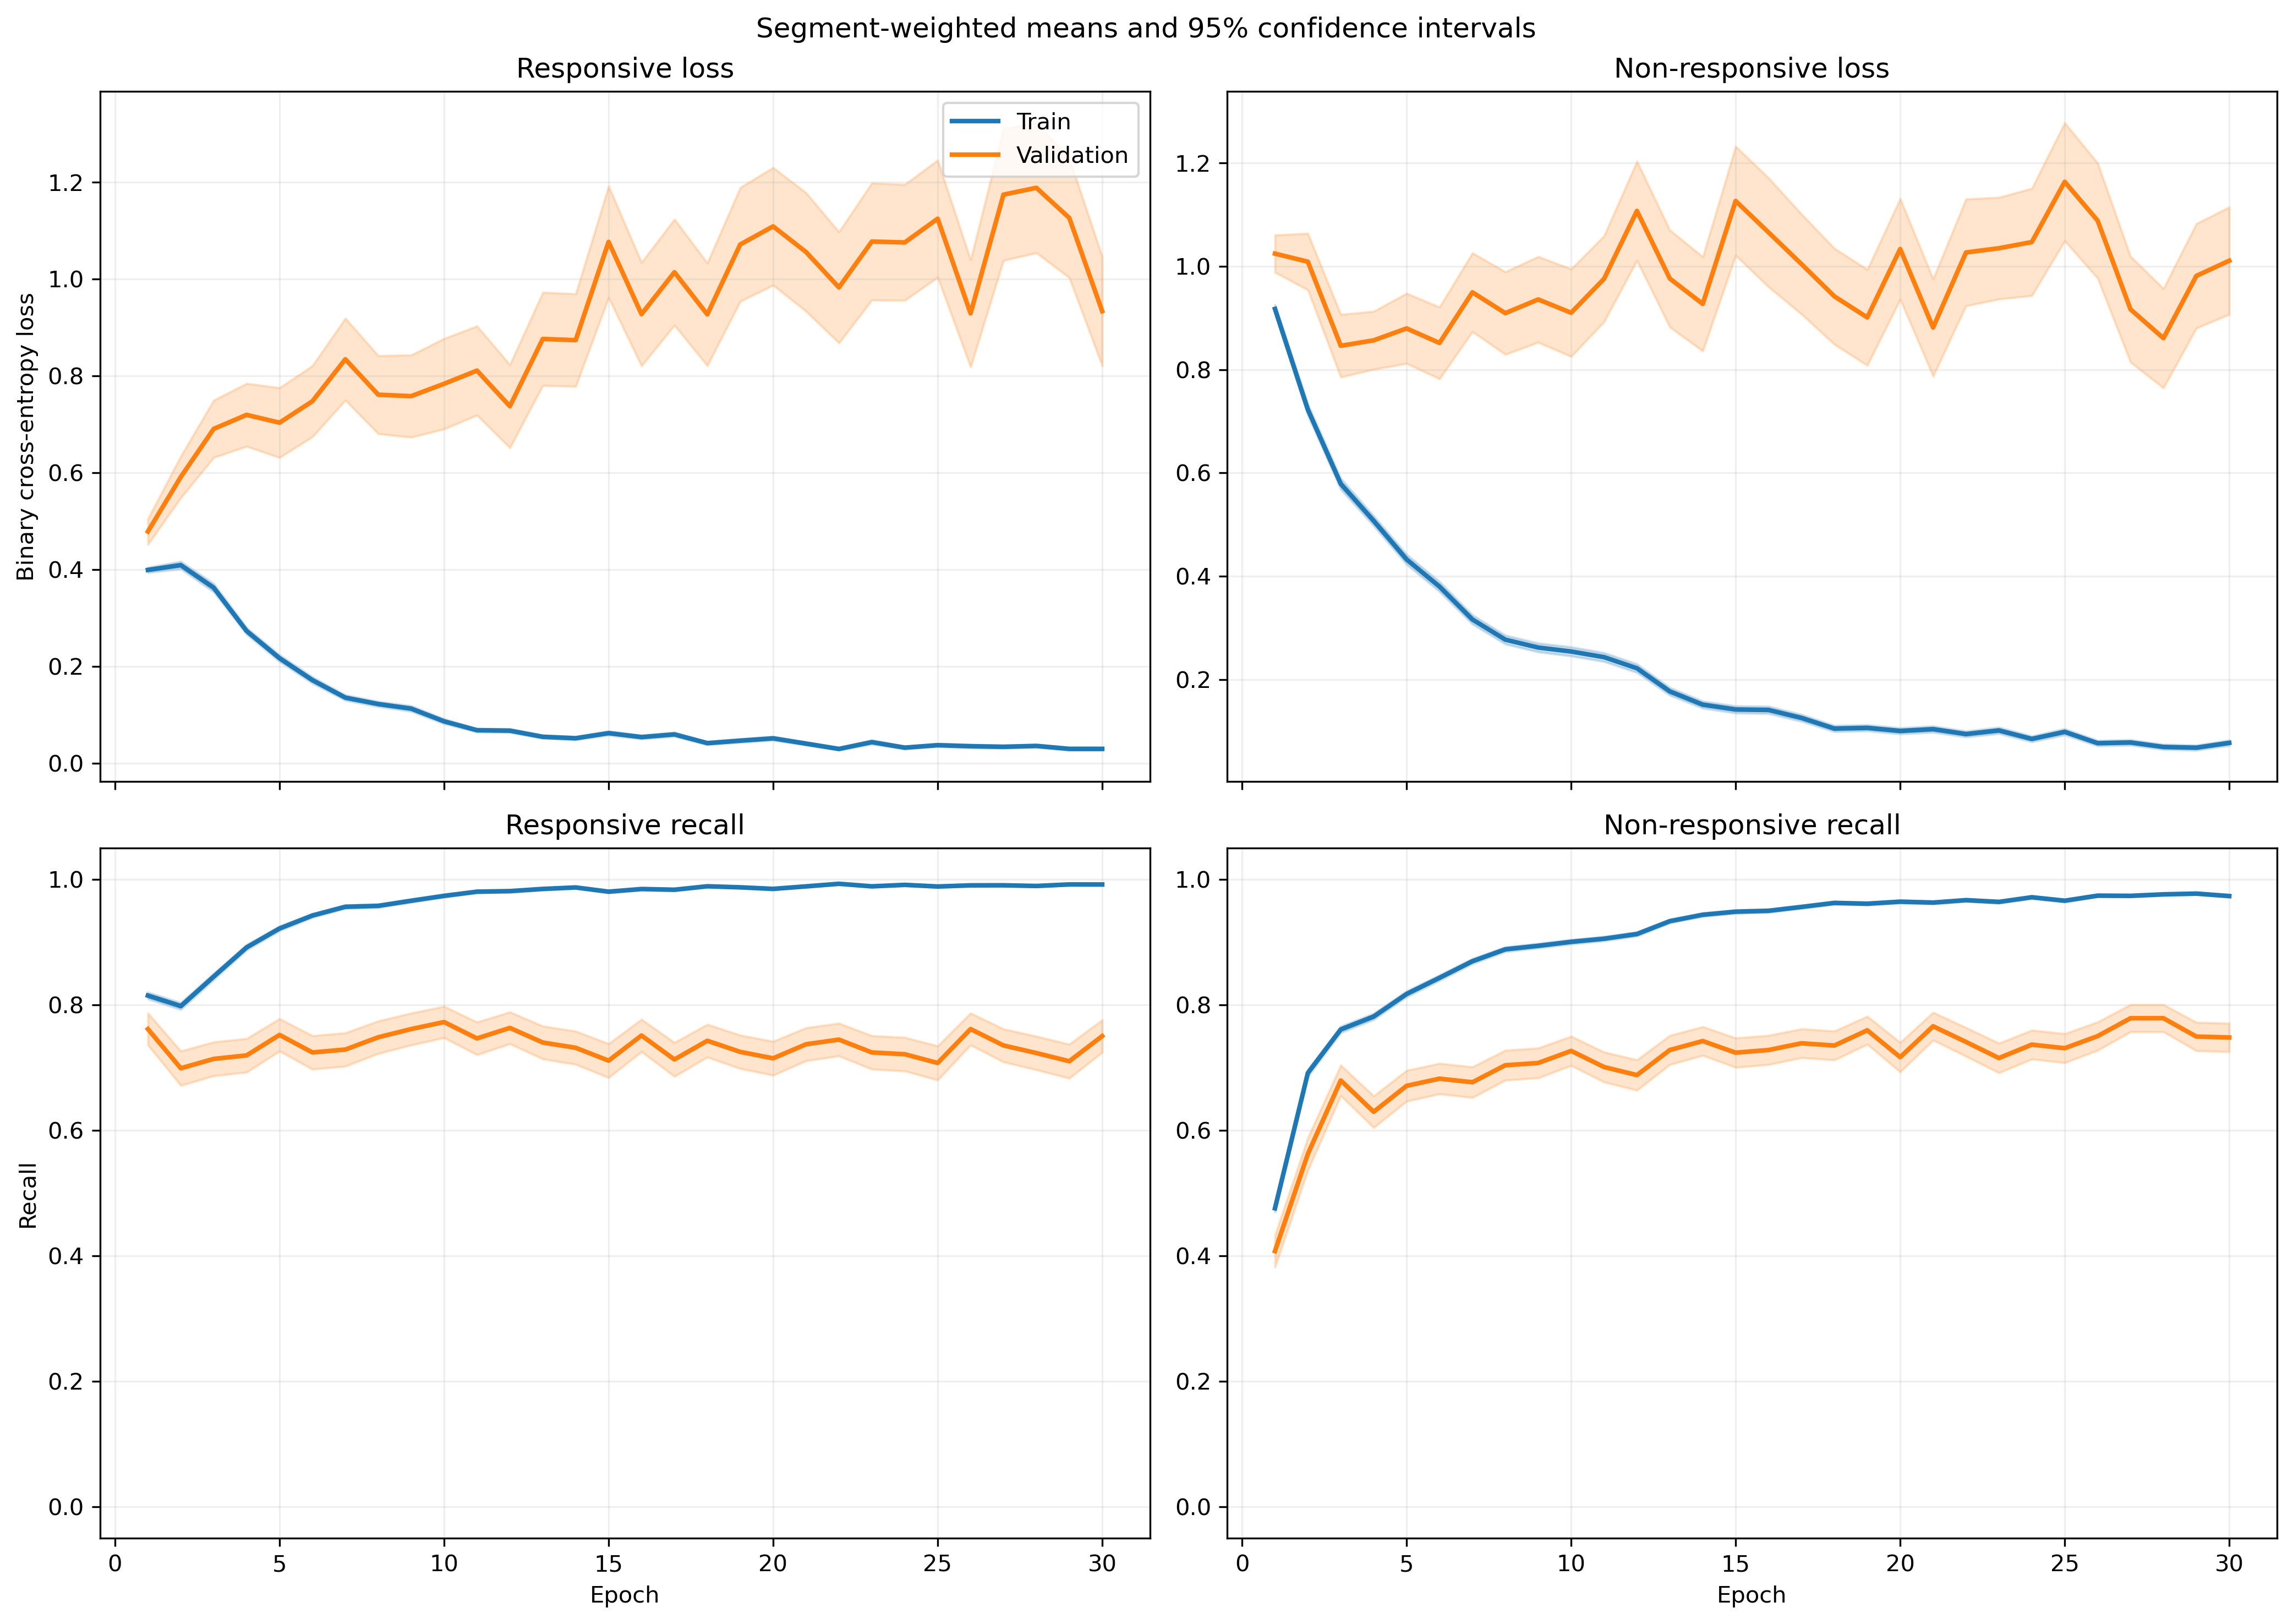

The table this chart was drawn from, first rows:
fold, epoch, split, r_loss, r_loss_count, r_loss_sum, r_loss_sum_sq, r_recall, r_recall_count, r_recall_sum, r_recall_sum_sq, nr_loss, nr_loss_count, nr_loss_sum, nr_loss_sum_sq, nr_recall, nr_recall_count, nr_recall_sum, nr_recall_sum_sq
1, 1, train, 0.3338, 1063, 354.8, 264.9, 0.8514, 1063, 905.0, 905.0, 1.024, 1401, 1435, 2303, 0.4547, 1401, 637.0, 637.0
1, 1, validation, 0.1184, 10, 1.184, 0.2425, 1.0, 10, 10.0, 10.0, , 0, 0.0, 0.0, , 0, 0.0, 0.0
1, 2, train, 0.4181, 1063, 444.5, 472.2, 0.8015, 1063, 852.0, 852.0, 0.6073, 1401, 850.8, 1249, 0.7316, 1401, 1025, 1025
1, 2, validation, 0.1497, 10, 1.497, 0.377, 1.0, 10, 10.0, 10.0, , 0, 0.0, 0.0, , 0, 0.0, 0.0
1, 3, train, 0.3774, 1063, 401.2, 514.8, 0.842, 1063, 895.0, 895.0, 0.4647, 1401, 651, 986.5, 0.7951, 1401, 1114, 1114
1, 3, validation, 0.1342, 10, 1.342, 0.2849, 1.0, 10, 10.0, 10.0, , 0, 0.0, 0.0, , 0, 0.0, 0.0
1, 4, train, 0.2384, 1063, 253.5, 408.9, 0.9153, 1063, 973.0, 973.0, 0.4846, 1401, 678.9, 1417, 0.7909, 1401, 1108, 1108
1, 4, validation, 0.04553, 10, 0.4553, 0.0341, 1.0, 10, 10.0, 10.0, , 0, 0.0, 0.0, , 0, 0.0, 0.0
1, 5, train, 0.1882, 1063, 200.1, 275.1, 0.9238, 1063, 982.0, 982.0, 0.3655, 1401, 512, 1000, 0.8408, 1401, 1178, 1178
1, 5, validation, 0.051, 10, 0.51, 0.05521, 1.0, 10, 10.0, 10.0, , 0, 0.0, 0.0, , 0, 0.0, 0.0
1, 6, train, 0.1476, 1063, 156.9, 226.1, 0.9492, 1063, 1009, 1009, 0.4104, 1401, 575, 1387, 0.8408, 1401, 1178, 1178
1, 6, validation, 0.02813, 10, 0.2813, 0.01881, 1.0, 10, 10.0, 10.0, , 0, 0.0, 0.0, , 0, 0.0, 0.0
1, 7, train, 0.14, 1063, 148.9, 210.4, 0.952, 1063, 1012, 1012, 0.2111, 1401, 295.7, 468.1, 0.9015, 1401, 1263, 1263
1, 7, validation, 0.06519, 10, 0.6519, 0.08526, 1.0, 10, 10.0, 10.0, , 0, 0.0, 0.0, , 0, 0.0, 0.0
1, 8, train, 0.08109, 1063, 86.2, 116.4, 0.9737, 1063, 1035, 1035, 0.2037, 1401, 285.4, 589.3, 0.9158, 1401, 1283, 1283
1, 8, validation, 0.05943, 10, 0.5943, 0.1386, 1.0, 10, 10.0, 10.0, , 0, 0.0, 0.0, , 0, 0.0, 0.0
1, 9, train, 0.2246, 1063, 238.8, 565.6, 0.9238, 1063, 982.0, 982.0, 0.1997, 1401, 279.7, 695.6, 0.9286, 1401, 1301, 1301
1, 9, validation, 0.02101, 10, 0.2101, 0.008837, 1.0, 10, 10.0, 10.0, , 0, 0.0, 0.0, , 0, 0.0, 0.0
1, 10, train, 0.1549, 1063, 164.6, 464.4, 0.9492, 1063, 1009, 1009, 0.3225, 1401, 451.8, 1244, 0.8729, 1401, 1223, 1223
1, 10, validation, 0.04127, 10, 0.4127, 0.05933, 1.0, 10, 10.0, 10.0, , 0, 0.0, 0.0, , 0, 0.0, 0.0
1, 11, train, 0.06998, 1063, 74.39, 117.8, 0.9821, 1063, 1044, 1044, 0.1261, 1401, 176.6, 353.3, 0.9529, 1401, 1335, 1335
1, 11, validation, 0.01524, 10, 0.1524, 0.005423, 1.0, 10, 10.0, 10.0, , 0, 0.0, 0.0, , 0, 0.0, 0.0
1, 12, train, 0.05247, 1063, 55.77, 63.38, 0.9897, 1063, 1052, 1052, 0.122, 1401, 170.9, 316.8, 0.9543, 1401, 1337, 1337
1, 12, validation, 0.02388, 10, 0.2388, 0.01345, 1.0, 10, 10.0, 10.0, , 0, 0.0, 0.0, , 0, 0.0, 0.0
1, 13, train, 0.0482, 1063, 51.24, 77.57, 0.9868, 1063, 1049, 1049, 0.1032, 1401, 144.5, 376.8, 0.9657, 1401, 1353, 1353
1, 13, validation, 0.008316, 10, 0.08316, 0.001799, 1.0, 10, 10.0, 10.0, , 0, 0.0, 0.0, , 0, 0.0, 0.0
1, 14, train, 0.07988, 1063, 84.92, 144.6, 0.9737, 1063, 1035, 1035, 0.09612, 1401, 134.7, 297.8, 0.9643, 1401, 1351, 1351
1, 14, validation, 0.0256, 10, 0.256, 0.02124, 1.0, 10, 10.0, 10.0, , 0, 0.0, 0.0, , 0, 0.0, 0.0
1, 15, train, 0.0569, 1063, 60.49, 132.6, 0.9849, 1063, 1047, 1047, 0.06964, 1401, 97.57, 242.1, 0.9779, 1401, 1370, 1370
1, 15, validation, 0.009945, 10, 0.09945, 0.003059, 1.0, 10, 10.0, 10.0, , 0, 0.0, 0.0, , 0, 0.0, 0.0
1, 16, train, 0.06812, 1063, 72.41, 177.4, 0.984, 1063, 1046, 1046, 0.07761, 1401, 108.7, 313.3, 0.9743, 1401, 1365, 1365
1, 16, validation, 0.01092, 10, 0.1092, 0.00556, 1.0, 10, 10.0, 10.0, , 0, 0.0, 0.0, , 0, 0.0, 0.0
1, 17, train, 0.01969, 1063, 20.93, 21.48, 0.9981, 1063, 1061, 1061, 0.113, 1401, 158.4, 411.7, 0.9615, 1401, 1347, 1347
1, 17, validation, 0.004658, 10, 0.04658, 0.0007703, 1.0, 10, 10.0, 10.0, , 0, 0.0, 0.0, , 0, 0.0, 0.0
1, 18, train, 0.1028, 1063, 109.3, 273.2, 0.9671, 1063, 1028, 1028, 0.05885, 1401, 82.44, 251.9, 0.98, 1401, 1373, 1373
1, 18, validation, 0.004082, 10, 0.04082, 0.0004843, 1.0, 10, 10.0, 10.0, , 0, 0.0, 0.0, , 0, 0.0, 0.0
1, 19, train, 0.01651, 1063, 17.55, 17.86, 0.9934, 1063, 1056, 1056, 0.08543, 1401, 119.7, 375.1, 0.9707, 1401, 1360, 1360
1, 19, validation, 0.001805, 10, 0.01805, 5.3933420986140845e-05, 1.0, 10, 10.0, 10.0, , 0, 0.0, 0.0, , 0, 0.0, 0.0
1, 20, train, 0.05283, 1063, 56.15, 73.68, 0.9868, 1063, 1049, 1049, 0.09767, 1401, 136.8, 270.8, 0.9629, 1401, 1349, 1349
1, 20, validation, 0.04791, 10, 0.4791, 0.063, 1.0, 10, 10.0, 10.0, , 0, 0.0, 0.0, , 0, 0.0, 0.0
1, 21, train, 0.03449, 1063, 36.66, 47.71, 0.9906, 1063, 1053, 1053, 0.2699, 1401, 378.2, 1023, 0.8958, 1401, 1255, 1255
1, 21, validation, 0.03303, 10, 0.3303, 0.03985, 1.0, 10, 10.0, 10.0, , 0, 0.0, 0.0, , 0, 0.0, 0.0
1, 22, train, 0.0222, 1063, 23.6, 21.56, 0.9944, 1063, 1057, 1057, 0.08176, 1401, 114.6, 347.5, 0.9743, 1401, 1365, 1365
1, 22, validation, 0.002645, 10, 0.02645, 0.000166, 1.0, 10, 10.0, 10.0, , 0, 0.0, 0.0, , 0, 0.0, 0.0
1, 23, train, 0.009751, 1063, 10.37, 2.617, 0.9991, 1063, 1062, 1062, 0.187, 1401, 262, 812.4, 0.9293, 1401, 1302, 1302
1, 23, validation, 0.001405, 10, 0.01405, 3.0496508315991377e-05, 1.0, 10, 10.0, 10.0, , 0, 0.0, 0.0, , 0, 0.0, 0.0
1, 24, train, 0.01718, 1063, 18.26, 7.002, 0.9972, 1063, 1060, 1060, 0.1363, 1401, 191, 492.3, 0.955, 1401, 1338, 1338
1, 24, validation, 0.003258, 10, 0.03258, 0.0001464, 1.0, 10, 10.0, 10.0, , 0, 0.0, 0.0, , 0, 0.0, 0.0
1, 25, train, 0.01966, 1063, 20.9, 15.53, 0.9934, 1063, 1056, 1056, 0.07276, 1401, 101.9, 321.3, 0.9764, 1401, 1368, 1368
1, 25, validation, 0.001711, 10, 0.01711, 5.788338603451848e-05, 1.0, 10, 10.0, 10.0, , 0, 0.0, 0.0, , 0, 0.0, 0.0
1, 26, train, 0.01504, 1063, 15.98, 35.23, 0.9981, 1063, 1061, 1061, 0.07979, 1401, 111.8, 308.7, 0.9714, 1401, 1361, 1361
1, 26, validation, 0.00287, 10, 0.0287, 0.000145, 1.0, 10, 10.0, 10.0, , 0, 0.0, 0.0, , 0, 0.0, 0.0
1, 27, train, 0.01337, 1063, 14.21, 8.518, 0.9962, 1063, 1059, 1059, 0.06944, 1401, 97.28, 310.1, 0.9807, 1401, 1374, 1374
1, 27, validation, 0.006814, 10, 0.06814, 0.001768, 1.0, 10, 10.0, 10.0, , 0, 0.0, 0.0, , 0, 0.0, 0.0
1, 28, train, 0.007571, 1063, 8.048, 0.7479, 1.0, 1063, 1063, 1063, 0.09655, 1401, 135.3, 382, 0.965, 1401, 1352, 1352
1, 28, validation, 0.01269, 10, 0.1269, 0.008572, 1.0, 10, 10.0, 10.0, , 0, 0.0, 0.0, , 0, 0.0, 0.0
1, 29, train, 0.01837, 1063, 19.53, 39.6, 0.9962, 1063, 1059, 1059, 0.08072, 1401, 113.1, 334.6, 0.9772, 1401, 1369, 1369
1, 29, validation, 0.002863, 10, 0.02863, 0.0004432, 1.0, 10, 10.0, 10.0, , 0, 0.0, 0.0, , 0, 0.0, 0.0
1, 30, train, 0.02075, 1063, 22.06, 27.83, 0.9953, 1063, 1058, 1058, 0.0595, 1401, 83.35, 284.6, 0.9864, 1401, 1382, 1382
1, 30, validation, 0.011, 10, 0.11, 0.005385, 1.0, 10, 10.0, 10.0, , 0, 0.0, 0.0, , 0, 0.0, 0.0
... 1,140 more rows
